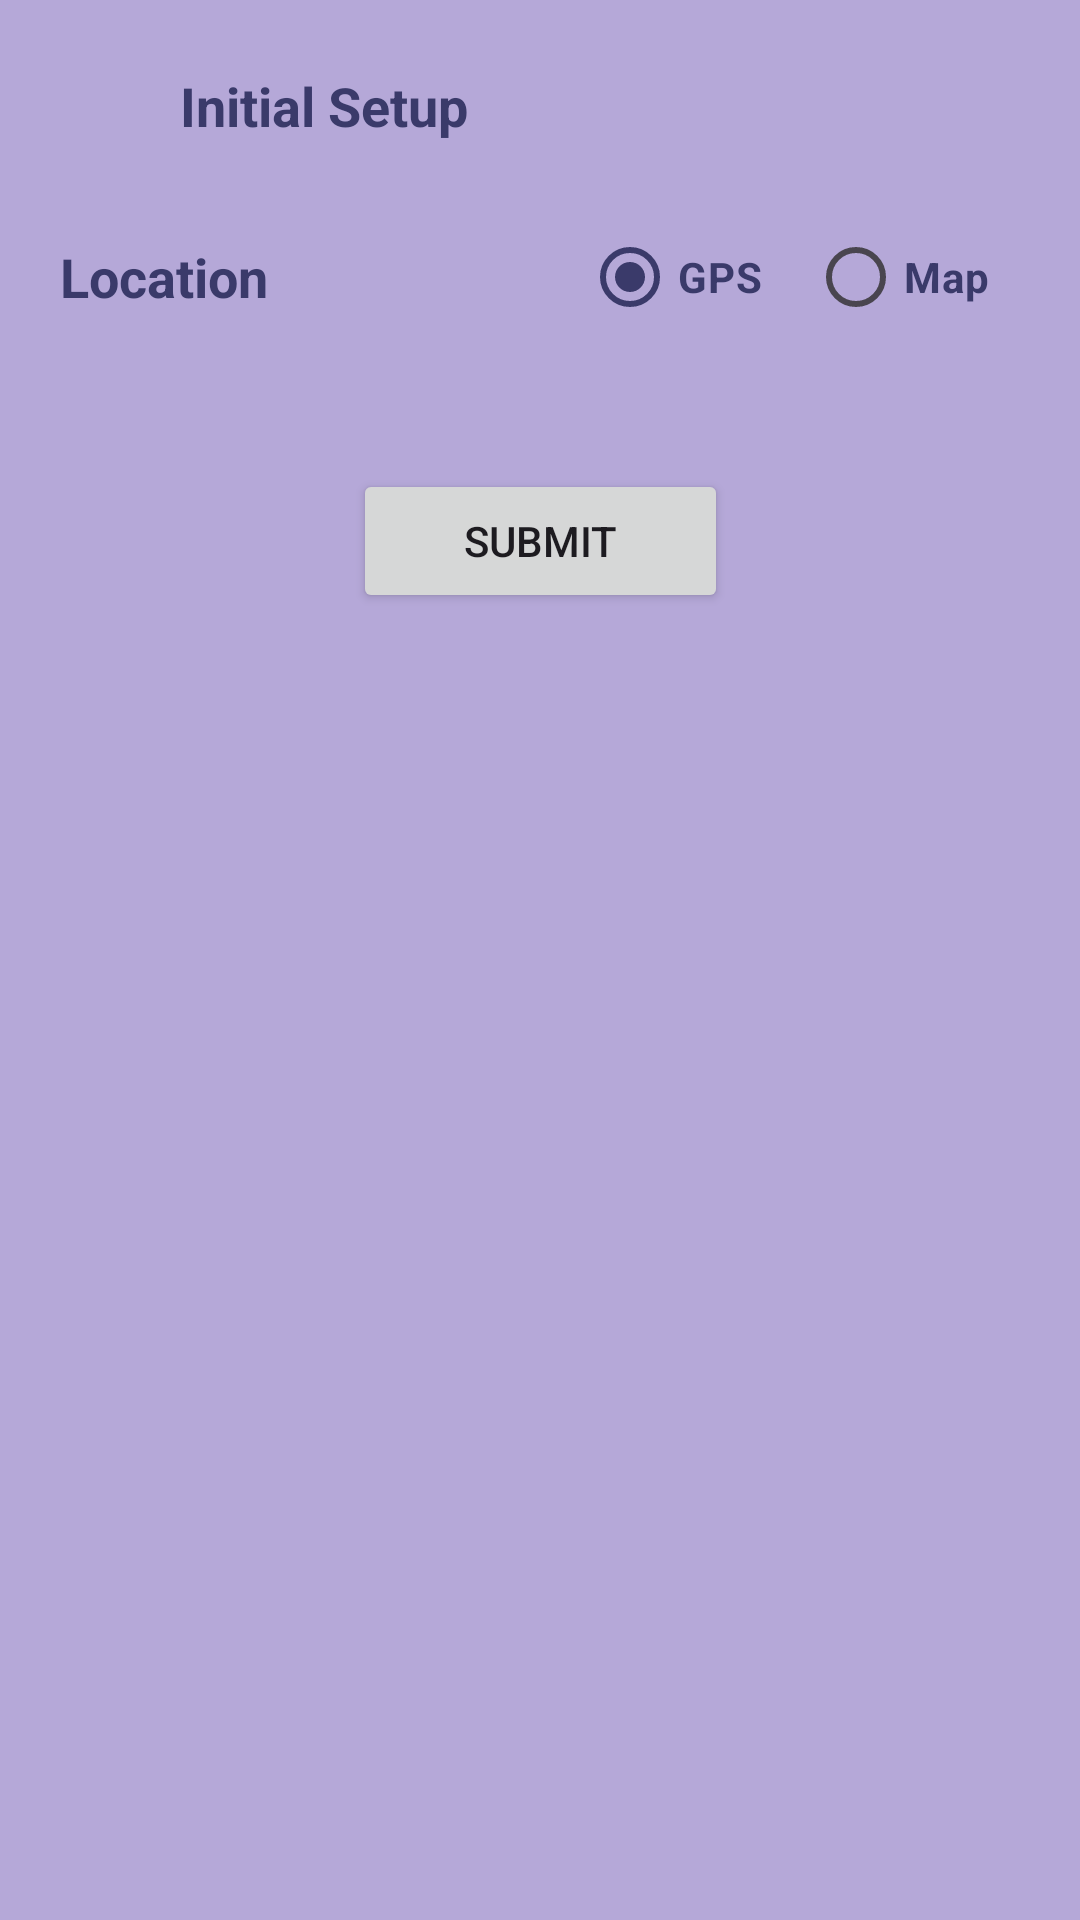

Reconstruct the res/layout file that produces this screen, plus the resources it refers to.
<!-- AndroidManifest.xml: application theme Theme.WeatherApp -->
<!-- res/layout/gps_map_dialog.xml -->
<?xml version="1.0" encoding="utf-8"?>
<androidx.constraintlayout.widget.ConstraintLayout xmlns:android="http://schemas.android.com/apk/res/android"
    xmlns:app="http://schemas.android.com/apk/res-auto"
    android:layout_width="match_parent"
    android:layout_height="300dp"
    android:layout_marginBottom="50dp"
    android:background="@color/eastBay40p">

    <Button
        android:id="@+id/btnSubmit"
        android:layout_width="125dp"
        android:layout_height="48dp"
        android:layout_marginTop="40dp"
        android:layout_marginBottom="30dp"
        android:text="@string/submit"
        app:layout_constraintEnd_toEndOf="parent"
        app:layout_constraintStart_toStartOf="parent"
        app:layout_constraintTop_toBottomOf="@+id/rgGpsOrMap" />

    <ImageView
        android:id="@+id/dialogIcon"
        android:layout_width="30dp"
        android:layout_height="30dp"
        android:layout_marginStart="20dp"
        android:layout_marginTop="20dp"
        android:contentDescription="@string/gps"
        app:layout_constraintStart_toStartOf="parent"
        app:layout_constraintTop_toTopOf="parent"
        app:srcCompat="@drawable/light_foggy" />

    <TextView
        android:id="@+id/txtVInitialSetup"
        android:layout_width="wrap_content"
        android:layout_height="wrap_content"
        android:layout_marginStart="10dp"
        android:text="@string/initial_setup"
        android:textColor="@color/eastBay"
        android:textSize="18sp"
        android:textStyle="bold"
        app:layout_constraintBottom_toBottomOf="@+id/dialogIcon"
        app:layout_constraintStart_toEndOf="@+id/dialogIcon"
        app:layout_constraintTop_toTopOf="@+id/dialogIcon" />

    <TextView
        android:id="@+id/textView5"
        android:layout_width="wrap_content"
        android:layout_height="wrap_content"
        android:layout_marginTop="30dp"
        android:text="@string/location"
        android:textColor="@color/eastBay"
        android:textSize="18sp"
        android:textStyle="bold"
        app:layout_constraintStart_toStartOf="@+id/dialogIcon"
        app:layout_constraintTop_toBottomOf="@+id/dialogIcon" />

    <RadioGroup
        android:id="@+id/rgGpsOrMap"
        android:layout_width="wrap_content"
        android:layout_height="wrap_content"
        android:layout_marginEnd="30dp"
        android:orientation="horizontal"
        app:layout_constraintBottom_toBottomOf="@+id/textView5"
        app:layout_constraintEnd_toEndOf="parent"
        app:layout_constraintTop_toTopOf="@+id/textView5">

        <RadioButton
            android:id="@+id/radioGPS"
            android:layout_width="wrap_content"
            android:layout_height="wrap_content"
            android:layout_marginEnd="15dp"
            android:checked="true"
            android:text="@string/gps"
            android:textColor="@color/eastBay"
            android:textStyle="bold" />

        <RadioButton
            android:id="@+id/radioOpenMap"
            android:layout_width="wrap_content"
            android:layout_height="wrap_content"
            android:text="@string/map"

            android:textColor="@color/eastBay"
            android:textStyle="bold" />
    </RadioGroup>
</androidx.constraintlayout.widget.ConstraintLayout>
<!-- resources referenced by this layout -->
<resources>
  <color name="eastBay">#3A3A6A</color>
  <color name="eastBay40p">#6648319D</color>
  <string name="gps">GPS</string>
  <string name="initial_setup">Initial Setup</string>
  <string name="location">Location</string>
  <string name="map">Map</string>
  <string name="submit">Submit</string>
  <style name="Theme.WeatherApp" parent="Base.Theme.WeatherApp" />
  <style name="Base.Theme.WeatherApp" parent="Theme.Material3.Light.NoActionBar">
          
          <item name="colorPrimary">@color/eastBay</item>
      </style>
</resources>
